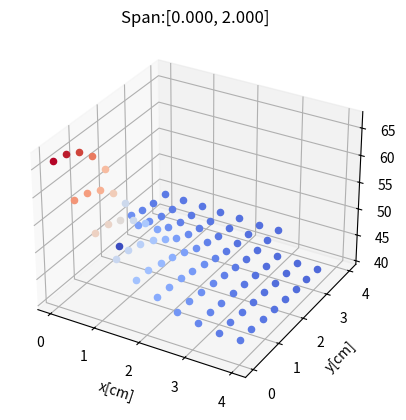

Here is the Python script that generated this plot: (Note: this script raises an exception after producing the figure.)
import numpy as np
from numpy import linalg as LA
import matplotlib.pyplot as plt
from mpl_toolkits import mplot3d
import time

def createAMatrix(n, m, LSpan, Lx, Ly, H, K, delta):
    A = np.zeros((n*m, m*n))
    hx = Lx/(m - 1)
    hy = Ly/(n -1)
    for j in range(n):
        for i in range(m):
            eqNr = i + j*m
            if((j==(n-1)) and (i != 0) and (i != (m-1))):               #Top
                A[eqNr, eqNr]       = ((2*hy*H)/K) - 3
                A[eqNr, eqNr - m]   = 4
                A[eqNr, eqNr - 2*m] = -1
            elif(( j==0 ) and (i != 0) and (i != (m-1))):               #Bottom
                A[eqNr, eqNr]       = ((2*hy*H)/K) - 3
                A[eqNr, eqNr + m]   = 4
                A[eqNr, eqNr + 2*m] = -1
            elif(( i==(m-1) )):                                         #Right
                A[eqNr, eqNr]       = ((2*hx*H)/K) - 3
                A[eqNr, eqNr - 1]   = 4
                A[eqNr, eqNr - 2]   = -1
            elif((i==0) and ((j*hy < LSpan[0]) or (j*hy > LSpan[1]))):  #Left
                A[eqNr, eqNr]       = ((2*hx*H)/K) - 3
                A[eqNr, eqNr + 1]   = 4
                A[eqNr, eqNr + 2]   = -1
            elif(i==0):                                                 #Power
                A[eqNr, eqNr]       = 3/(2*hx)
                A[eqNr, eqNr + 1]   = -4/(2*hx)
                A[eqNr, eqNr + 2]   = 1/(2*hx)
            else:                                                       #Base Plate
                A[eqNr, eqNr]       = -2*( (H/(K*delta)) + (1/(hx**2)) + (1/(hy**2)) )
                A[eqNr, eqNr-1]     = 1/(hx**2)
                A[eqNr, eqNr+1]     = 1/(hx**2)
                A[eqNr, eqNr+m]     = 1/(hy**2)
                A[eqNr, eqNr-m]     = 1/(hy**2)
    return A

def createAMatrixCut(cutN, cutM, n, m, LSpan, Lx, Ly, H, K, delta):
    A = np.zeros((n*m, m*n))
    hx = Lx/(m - 1)
    hy = Ly/(n -1)
    cutN += 1
    cutM += 1
    for j in range(n):
        for i in range(m):
            eqNr = i + j*m
            setSpecialCase = False
            if ((j >= (n-cutN)) or (i >= (m-cutM))): #Not regular
                setSpecialCase = True
                if((j > (n-cutN)) and (i > (m-cutM))): #air
                    A[eqNr, eqNr]       = 1
                elif( (j == (n-cutN)) and (i == (m-cutM))): #Base Plate
                    A[eqNr, eqNr]       = -2*( (H/(K*delta)) + (1/(hx**2)) + (1/(hy**2)) )
                    A[eqNr, eqNr-1]     = 1/(hx**2)
                    A[eqNr, eqNr+1]     = 1/(hx**2)
                    A[eqNr, eqNr+m]     = 1/(hy**2)
                    A[eqNr, eqNr-m]     = 1/(hy**2)
                elif( (j >= (n-cutN)) and (i == (m-cutM))): #Right
                    A[eqNr, eqNr]       = ((2*hx*H)/K) - 3
                    A[eqNr, eqNr - 1]   = 4
                    A[eqNr, eqNr - 2]   = -1
                elif( (j == (n-cutN)) and (i == (m-1))):    #Right (/top)
                    A[eqNr, eqNr]       = ((2*hx*H)/K) - 3
                    A[eqNr, eqNr - 1]   = 4
                    A[eqNr, eqNr - 2]   = -1
                elif( (j == (n-cutN)) and (i >= (m-cutM))): #Top
                    A[eqNr, eqNr]       = ((2*hy*H)/K) - 3
                    A[eqNr, eqNr - m]   = 4
                    A[eqNr, eqNr - 2*m] = -1
                else:
                    setSpecialCase = False
            if(not setSpecialCase):
                if((j==(n-1)) and (i != 0) and (i != (m-1))):               #Top
                    A[eqNr, eqNr]       = ((2*hy*H)/K) - 3
                    A[eqNr, eqNr - m]   = 4
                    A[eqNr, eqNr - 2*m] = -1
                elif(( j==0 ) and (i != 0) and (i != (m-1))):               #Bottom
                    A[eqNr, eqNr]       = ((2*hy*H)/K) - 3
                    A[eqNr, eqNr + m]   = 4
                    A[eqNr, eqNr + 2*m] = -1
                elif(( i==(m-1) )):                                         #Right
                    A[eqNr, eqNr]       = ((2*hx*H)/K) - 3
                    A[eqNr, eqNr - 1]   = 4
                    A[eqNr, eqNr - 2]   = -1
                elif((i==0) and ((j*hy < LSpan[0]) or (j*hy > LSpan[1]))):  #Left
                    A[eqNr, eqNr]       = ((2*hx*H)/K) - 3
                    A[eqNr, eqNr + 1]   = 4
                    A[eqNr, eqNr + 2]   = -1
                elif(i==0):                                                 #Power
                    A[eqNr, eqNr]       = 3/(2*hx)
                    A[eqNr, eqNr + 1]   = -4/(2*hx)
                    A[eqNr, eqNr + 2]   = 1/(2*hx)
                else:                                                       #Base Plate
                    A[eqNr, eqNr]       = -2*( (H/(K*delta)) + (1/(hx**2)) + (1/(hy**2)) )
                    A[eqNr, eqNr-1]     = 1/(hx**2)
                    A[eqNr, eqNr+1]     = 1/(hx**2)
                    A[eqNr, eqNr+m]     = 1/(hy**2)
                    A[eqNr, eqNr-m]     = 1/(hy**2)
    return A

def createBMatrix(n, m, LSpan, Ly, P, delta, K):
    B = np.zeros((m*n, 1))
    hy = Ly/(n)
    L = LSpan[1]-LSpan[0]
    for j in range(n):
        if (((j*hy >= LSpan[0]) and (j*hy <= LSpan[1]))):
            B[j*m] = (P)/(L*delta*K)

    return B

# def createBMatrixCut(cutN, cutM,n, m, LSpan, Ly, P, delta, K):
#     B = np.zeros((m*n-(cutN*cutM), 1))
#     hy = Ly/(n)
#     L = LSpan[1]-LSpan[0]
#     for j in range(n):
#         if (((j*hy >= LSpan[0]) and (j*hy <= LSpan[1]))):
#             B[j*m] = (P)/(L*delta*K)

#     for j in range(n-cutN):
#         for i in range(m-cutM):
#             eq = i + j*(m-cutM)
#             if ((i == 0) and ((j*hy >= LSpan[0]) and (j*hy <= LSpan[1]))):
#                 B[eq] = (P)/(L*delta*K)
        
#     return B




def prob3():
    Lx = 2
    Ly = 2
    delta = 0.1
    P = 5
    L = 2
    LSpan = [0, 2]
    K = 1.68
    H = 0.005
    m = 10
    n = 10
    A = createAMatrix(n, m, LSpan, Lx, Ly, H, K, delta)
    B = createBMatrix(n, m, LSpan, Ly, P, delta, K)
    V = LA.solve(A, B) + 20
    
    print("Temp_(0, 0) = {}, Temp_(0, Ly)".format(V[0], V[n*m]))
    fig = plt.figure()
    ax = plt.axes(projection='3d')
    x = np.linspace(0, Lx, m)
    y = np.linspace(0, Ly, n)
    X1, Y1 = np.meshgrid(x, y)
    ax.plot_surface(X1, Y1, V.reshape((n,m)), cmap='coolwarm', edgecolor='none')
    ax.set_xlabel(xlabel='x[cm]')
    ax.set_ylabel(ylabel='y[cm]')
    ax.set_zlabel(zlabel='temperature[°C]')
    plt.show()



def prob4():
    Lx = 2
    Ly = 2
    delta = 0.1
    P = 5
    L = 2
    LSpan = [0, 2]
    K = 1.68
    H = 0.005
    compareIndex = 0
    totalValues = 9
    nmMatrix = np.zeros((totalValues, totalValues))
    V_ref = LA.solve(createAMatrix(100, 100, LSpan, Lx, Ly, H, K, delta), createBMatrix(100, 100, LSpan, Ly, P, delta, K))
    V_ref_compare = V_ref[0]

    for i in range(totalValues):
        for ii in range(totalValues):
            time_to_compare = time.time()
            n = 10*(i + 1)
            m = 10*(ii + 1)
            V = LA.solve(createAMatrix(n, m, LSpan, Lx, Ly, H, K, delta), createBMatrix(n, m, LSpan, Ly, P, delta, K))
            nmMatrix[i, ii] = V[compareIndex] - V_ref_compare
            if nmMatrix[i, ii] < 0.01 and time.time()-time_to_compare <= 0.5:
                print("m={}, n={}: V[0]={:.2f}, diff={:.2f},time={:.2f}".format(m, n, V[compareIndex, 0], nmMatrix[i, ii], time.time()-time_to_compare))
    
    # error_array = np.zeros((totalValues**2,1))
    # for i in range(totalValues):
    #     for ii in range(totalValues):
    #         eq = ii + (i*totalValues)
    #         error_array[eq,0] = nmMatrix[i, ii] - V_ref_compare


    fig = plt.figure()
    ax = plt.axes(projection='3d')
    allM = np.linspace(0, totalValues*10, totalValues)
    allN = np.linspace(0, totalValues*10, totalValues)
    M1, N1 = np.meshgrid(allM, allN)
    print(M1.shape)
    print(N1.shape)
    ax.plot_surface(M1, N1, nmMatrix, cmap='coolwarm', edgecolor='none')
    ax.set_xlabel(xlabel='M')
    ax.set_ylabel(ylabel='N')
    ax.set_zlabel(zlabel='Deviation in (0,0)[°C]')
    plt.show()


def prob5():
    Lx = 4
    Ly = 4
    L = 2
    LSpan = [0, 2]
    delta = 0.1
    P = 5
    K = 1.68
    H = 0.005
    n = 10
    m = 10
    A = createAMatrix(n, m, LSpan, Lx, Ly, H, K, delta)
    B = createBMatrix(n, m, LSpan, Ly, P, delta, K)
    V = LA.solve(A, B) + 20
    print(V[0])

    fig = plt.figure()
    ax = plt.axes(projection='3d')
    x = np.linspace(0, Lx, m)
    y = np.linspace(0, Ly, n)
    X1, Y1 = np.meshgrid(x, y)
    ax.plot_surface(X1, Y1, V.reshape((n,m)), cmap='coolwarm', edgecolor='none')
    ax.set_xlabel(xlabel='x[cm]')
    ax.set_ylabel(ylabel='y[cm]')
    ax.set_zlabel(zlabel='temperature[°C]')
    plt.show()



def prob6():
    Lx = 4
    Ly = 4
    L = 2
    delta = 0.1
    P = 5
    K = 1.68
    H = 0.005
    n = 10
    m = 10
    LSpansTries = 20
    LSpansEnd = np.linspace(L, Ly, LSpansTries)
    maxTemp = np.zeros((LSpansTries, 1))
    for i in range(LSpansTries):
        LSpan = [LSpansEnd[i]-L, LSpansEnd[i]]
        A = createAMatrix(n, m, LSpan, Lx, Ly, H, K, delta)
        B = createBMatrix(n, m, LSpan, Ly, P, delta, K)
        V = LA.solve(A, B) + 20
        fig = plt.figure()
        ax = plt.axes(projection='3d')
        x = np.linspace(0, Lx, m)
        y = np.linspace(0, Ly, n)
        X1, Y1 = np.meshgrid(x, y)
        ax.plot_surface(X1, Y1, V.reshape((n,m)), cmap='coolwarm', edgecolor='none')
        ax.set_xlabel(xlabel='x[cm]')
        ax.set_ylabel(ylabel='y[cm]')
        ax.set_zlabel(zlabel='temperature[°C]')
        ax.set_title("Span:[{:.3f}, {:.3f}]".format(LSpan[0], LSpan[1]))
        fig.savefig("hrafnljoti/proj3Fig/prob6_[{:.3f}, {:.3f}].png".format(LSpan[0], LSpan[1]))
        maxTemp[i] = np.max(V)
        # plt.show()
        plt.close(fig)

    bestIndex = np.argmin(maxTemp)
    print("Best span: [{}, {}]: maxTemp = {}".format(LSpansEnd[bestIndex]-L, LSpansEnd[bestIndex], maxTemp[bestIndex]))
    return bestIndex, LSpansEnd




def findHighestTemp(P, LSpan, K):
    Lx = 4
    Ly = 4
    L = 2
    delta = 0.1
    H = 0.005
    n = 10
    m = 10
    A = createAMatrix(n, m, LSpan, Lx, Ly, H, K, delta)
    B = createBMatrix(n, m, LSpan, Ly, P, delta, K)
    V = LA.solve(A, B) + 20
    return np.max(V) - 100


def bisection(f,a,b,tol,LSpan, K):
    if f(a, LSpan, K)*f(b, LSpan, K) >= 0:
        print("Bisection method fails.")
        return None
    else:
        fa=f(a,LSpan, K)
        while (b-a)/2>tol:
            c=(a+b)/2
            fc=f(c,LSpan, K)
            if fc==0:break
            if fc*fa<0:
                b=c
            else:
                a=c
                fa=fc
    return((a+b)/2)

# def bisection2(P, a, b, tol):



def findHighestPowerBeforeLimit(tempLimit, tol, LSpan, K):
    Lx = 4
    Ly = 4
    delta = 0.1
    H = 0.005
    n = 10
    m = 10
    #Preform exponential increase of P until max temperature becomes more than limit. To get upper limit(b)
    P_b = 2
    maxTemp = 0
    while maxTemp <= tempLimit:
        P_b = P_b*2
        V = LA.solve(createAMatrix(n, m, LSpan, Lx, Ly, H, K, delta), createBMatrix(n, m, LSpan, Ly, P_b, delta, K))
        maxTemp = np.max(V)

    #Preform exponential decrease of P until max temperature becomes less than limit. To get lower limit(a)
    P_a = 2
    maxTemp = tempLimit
    while maxTemp > tempLimit:
        P_a = P_a/2
        V = LA.solve(createAMatrix(n, m, LSpan, Lx, Ly, H, K, delta), createBMatrix(n, m, LSpan, Ly, P_b, delta, K))
        maxTemp = np.max(V)

    maxP = bisection(findHighestTemp, P_a, P_b, tol, LSpan, K)
    return maxP


def prob7(bestIndex6, LSpansEnd6):
    Lx = 4
    Ly = 4
    L = 2
    LSpan = [LSpansEnd6[bestIndex6] - L, LSpansEnd6[bestIndex6]]
    delta = 0.1
    K = 1.68
    H = 0.005
    n = 10
    m = 10

    maxP = findHighestPowerBeforeLimit(100, 10**(-2), LSpan, K)
    V = LA.solve(createAMatrix(n, m, LSpan, Lx, Ly, H, K, delta), createBMatrix(n, m, LSpan, Ly, maxP, delta, K)) + 20
    maxTemp = np.max(V)
    print("Max Power={}, maxTemp={}".format(maxP, maxTemp))
    fig = plt.figure()
    ax = plt.axes(projection='3d')
    x = np.linspace(0, Lx, m)
    y = np.linspace(0, Ly, n)
    X1, Y1 = np.meshgrid(x, y)
    ax.plot_surface(X1, Y1, V.reshape((n,m)), cmap='coolwarm', edgecolor='none')
    ax.set_xlabel(xlabel='x[cm]')
    ax.set_ylabel(ylabel='y[cm]')
    ax.set_zlabel(zlabel='temperature[°C]')
    ax.set_title("Span:[{:.3f}, {:.3f}]".format(LSpan[0], LSpan[1]))
    plt.show()

def prob8(bestIndex6, LSpansEnd6):
    L = 2
    LSpan = [LSpansEnd6[bestIndex6] - L, LSpansEnd6[bestIndex6]]
    kRuns = 20
    K = np.linspace(1, 5, kRuns)
    highestPower = np.zeros((kRuns, 1))
    for i in range(kRuns):
        highestPower[i,0] = findHighestPowerBeforeLimit(100, 10**(-2), LSpan, K=K[i])
        print("K={}, Max Power={:.2f}".format(K[i], highestPower[i,0]))

    fig, ax = plt.subplots(1,1)
    ax.plot(K, highestPower, 'b-')
    ax.plot(K, highestPower, 'r*')
    ax.set_xlabel("K[W/cm◦C]")
    ax.set_ylabel("Max Power Before exceeding 100◦C[W]")
    plt.show()


def getOnlyPlate(V, n, m, cutN, cutM, Lx, Ly):
    hx = Lx/(m-1)
    hy = Ly/(n-1)
    V_plate = np.zeros((m*n-(cutM*cutN), 1))
    x_plate = np.zeros((m*n-(cutM*cutN), 1))
    y_plate = np.zeros((m*n-(cutM*cutN), 1))

    V_notch = np.zeros(((cutM*cutN), 1))
    x_notch = np.zeros(((cutM*cutN), 1))
    y_notch = np.zeros(((cutM*cutN), 1))
    y_cur = 0
    cntNot = 0
    for y in range(n):
        x_cur = 0
        for x in range(m):
            eq = x + y*m
            if (((y<(n-cutN)) or (x <(m-cutM)))):
                V_plate[eq-cntNot,0] = V[eq, 0]
                x_plate[eq-cntNot,0] = x_cur
                y_plate[eq-cntNot,0] = y_cur
            else:
                V_notch[cntNot,0] = V[eq, 0]
                x_notch[cntNot,0] = x_cur
                y_notch[cntNot,0] = y_cur
                cntNot +=1
            x_cur += hx
        y_cur += hy
    return [x_plate, y_plate, V_plate], [x_notch, y_notch, V_notch]

def prob6For9(cutN, cutM):
    Lx = 4
    Ly = 4
    L = 2
    delta = 0.1
    P = 5
    K = 1.68
    H = 0.005
    n = 10
    m = 10
    LSpansTries = 20
    LSpansEnd = np.linspace(L, Ly, LSpansTries)
    maxTemp = np.zeros((LSpansTries, 1))
    for i in range(LSpansTries):
        LSpan = [LSpansEnd[i]-L, LSpansEnd[i]]
        A = createAMatrixCut(cutN, cutM, n, m, LSpan, Lx, Ly, H, K, delta)
        B = createBMatrix(n, m, LSpan, Ly, P, delta, K)
        V = LA.solve(A, B) + 20
        plate, _ = getOnlyPlate(V, n, m, cutN, cutM, Lx, Ly)
        fig = plt.figure()
        ax = plt.axes(projection='3d')
        for ii in range(plate[2].size):
            ax.scatter(plate[0][ii], plate[1][ii], plate[2][ii], vmin=np.min(plate[2]), vmax=np.max(plate[2]), cmap='coolwarm', c=plate[2][ii])
        ax.set_xlabel(xlabel='x[cm]')
        ax.set_ylabel(ylabel='y[cm]')
        ax.set_zlabel(zlabel='temperature[°C]')
        ax.set_title("Span:[{:.3f}, {:.3f}]".format(LSpan[0], LSpan[1]))
        fig.savefig("hrafnljoti/proj3Fig/prob9.6_[{:.3f}, {:.3f}].png".format(LSpan[0], LSpan[1]))
        maxTemp[i] = np.max(plate[2])
        # plt.show()
        plt.close(fig)

    bestIndex = np.argmin(maxTemp)
    print("Best span: [{}, {}]: maxTemp = {}".format(LSpansEnd[bestIndex]-L, LSpansEnd[bestIndex], maxTemp[bestIndex]))
    return bestIndex, LSpansEnd

def findHighestTempFor9(P, LSpan, cutN, cutM):
    Lx = 4
    Ly = 4
    L = 2
    delta = 0.1
    K = 1.68
    H = 0.005
    n = 10
    m = 10
    A = createAMatrixCut(cutN, cutM,n, m, LSpan, Lx, Ly, H, K, delta)
    B = createBMatrix(n, m, LSpan, Ly, P, delta, K)
    V = LA.solve(A, B) + 20
    plate, _ = getOnlyPlate(V, n, m, cutN, cutM, Lx, Ly)
    return np.max(plate[2]) - 100


def bisectionFor9(f,a,b,tol,LSpan, cutN, cutM):
    if f(a, LSpan, cutN, cutM)*f(b, LSpan, cutN, cutM) >= 0:
        print("Bisection method fails.")
        return None
    else:
        fa=f(a,LSpan, cutN, cutM)
        while (b-a)/2>tol:
            c=(a+b)/2
            fc=f(c,LSpan, cutN, cutM)
            if fc==0:break
            if fc*fa<0:
                b=c
            else:
                a=c
                fa=fc
    return((a+b)/2)


def findHighestPowerBeforeLimitFor9(tempLimit, tol, LSpan, cutN, cutM):
    Lx = 4
    Ly = 4
    delta = 0.1
    K = 1.68
    H = 0.005
    n = 10
    m = 10
    #Preform exponential increase of P until max temperature becomes more than limit. To get upper limit(b)
    P_b = 2
    maxTemp = 0
    while maxTemp <= tempLimit:
        P_b = P_b*2
        V = LA.solve(createAMatrixCut(cutN, cutM, n, m, LSpan, Lx, Ly, H, K, delta), createBMatrix(n, m, LSpan, Ly, P_b, delta, K))
        plate, _ = getOnlyPlate(V, n, m, cutN, cutM, Lx, Ly)
        maxTemp = np.max(plate[2])

    #Preform exponential decrease of P until max temperature becomes less than limit. To get lower limit(a)
    P_a = 2
    maxTemp = tempLimit
    while maxTemp > tempLimit:
        P_a = P_a/2
        V = LA.solve(createAMatrixCut(cutN, cutM, n, m, LSpan, Lx, Ly, H, K, delta), createBMatrix(n, m, LSpan, Ly, P_b, delta, K))
        plate, _ = getOnlyPlate(V, n, m, cutN, cutM, Lx, Ly)
        maxTemp = np.max(plate[2])

    maxP = bisectionFor9(findHighestTempFor9, P_a, P_b, tol, LSpan, cutN, cutM)
    return maxP




def prob7For9(bestIndex, LSpansEnd, cutN, cutM):
    Lx = 4
    Ly = 4
    L = 2
    LSpan = [LSpansEnd[bestIndex] - L, LSpansEnd[bestIndex]]
    delta = 0.1
    K = 1.68
    H = 0.005
    n = 10
    m = 10

    maxP = findHighestPowerBeforeLimit(100, 10**(-2), LSpan, K)
    V = LA.solve(createAMatrixCut(cutN, cutM, n, m, LSpan, Lx, Ly, H, K, delta), createBMatrix(n, m, LSpan, Ly, maxP, delta, K)) + 20
    plate, _ = getOnlyPlate(V, n, m, cutN, cutM)
    maxTemp = np.max(plate[2])
    print("Max Power={}, maxTemp={}".format(maxP, maxTemp))
    fig = plt.figure()
    ax = plt.axes(projection='3d')
    for i in range(plate[2].size):
        ax.scatter(plate[0][i], plate[1][i], plate[2][i], vmin=np.min(plate[2]), vmax=np.max(plate[2]), cmap='coolwarm', c=plate[2][i])
    ax.set_xlabel(xlabel='x[cm]')
    ax.set_ylabel(ylabel='y[cm]')
    ax.set_zlabel(zlabel='temperature[°C]')
    ax.set_title("Span:[{:.3f}, {:.3f}]".format(LSpan[0], LSpan[1]))
    plt.show()
    


def prob9():
    Lx = 2
    Ly = 2
    delta = 0.1
    P = 5
    L = 2
    LSpan = [0, 2]
    K = 1.68
    H = 0.005
    m = 10
    n = 10
    cutM = 3
    cutN = 2
    # A = createAMatrixCut(cutN, cutM, n, m, LSpan, Lx, Ly, H, K, delta)
    # B = createBMatrix(n, m, LSpan, Ly, P, delta, K)
    # V = LA.solve(A, B) + 20
    # print(V.shape)
    # eq = 5 + 7*m
    # for i in range(n):
    #     for ii in range(m):
    #         eq2 = ii + i*m
    #         print(A[eq, eq2], end=' ')
    #     print()


    bestIndex, LSpansEnd = prob6For9(cutN, cutM)
    prob7For9(bestIndex, LSpansEnd, cutN, cutM)



    # plate, notch = getOnlyPlate(V, n, m, cutN, cutM, Lx, Ly)
    # #both
    # fig0 = plt.figure()
    # x = np.linspace(0, Lx, m)
    # y = np.linspace(0, Ly, n)
    # X1, Y1 = np.meshgrid(x, y)
    # ax0 = plt.axes(projection='3d')
    # ax0.plot_surface(X1, Y1, V.reshape((n,m)), cmap='coolwarm', edgecolor='none')
    # ax0.set_xlabel(xlabel='x[cm]')
    # ax0.set_ylabel(ylabel='y[cm]')
    # ax0.set_zlabel(zlabel='temperature[°C]')
    # #plate
    # fig = plt.figure()
    # ax = plt.axes(projection='3d')
    # for i in range(plate[2].size):
    #     ax.scatter(plate[0][i], plate[1][i], plate[2][i], vmin=np.min(plate[2]), vmax=np.max(plate[2]), cmap='coolwarm', c=plate[2][i])
    # ax.set_xlabel(xlabel='x[cm]')
    # ax.set_ylabel(ylabel='y[cm]')
    # ax.set_zlabel(zlabel='temperature[°C]')
    # #Notch
    # fig2  = plt.figure()
    # ax2 = plt.axes(projection='3d')
    # ax2.scatter(notch[0], notch[1], notch[2])
    # # ax.plot_surface(X1, Y1, V.reshape((n,m)), cmap='coolwarm', edgecolor='none')
    # ax2.set_xlabel(xlabel='x[cm]')
    # ax2.set_ylabel(ylabel='y[cm]')
    # ax2.set_zlabel(zlabel='temperature[°C]')
    # plt.show()



def test():
    bestIndex6, LSpansEnd6 = prob6()
    Lx = 4
    Ly = 4
    L = 2
    LSpan = [LSpansEnd6[bestIndex6] - L, LSpansEnd6[bestIndex6]]
    delta = 0.1
    H = 0.005
    n = 10
    m = 10
    P = 10
    P_runs = 200
    P_range = np.linspace(-1000, 1000, P_runs)
    K_range = np.linspace(1, 5, 10)

    fig, ax = plt.subplots(1,1)
    for j in range(10):
        K = K_range[j]
        tempMatrix = np.zeros((P_runs, 1))
        for i in range(P_range.size):
            A = createAMatrix(n, m, LSpan, Lx, Ly, H, K, delta)
            B = createBMatrix(n, m, LSpan, Ly, P_range[i], delta, K)
            V = LA.solve(A, B) + 20
            tempMatrix[i] = np.max(V)

        # A = createAMatrix(n, m, LSpan, Lx, Ly, H, K, delta)
        # B = createBMatrix(n, m, L, Lx, P, delta, K)
        # V = LA.solve(A, B) + 20
        # print(np.max(V))

        ax.plot(P_range, tempMatrix, label="K={}".format(K))
        ax.set_xlabel("P")
        ax.set_ylabel("Temp")




    ax.axhline(y=0, color='k', linestyle="--")
    ax.legend()
    plt.show()

    # fig = plt.figure()
    # ax = plt.axes(projection='3d')
    # x = np.linspace(0, Lx, m)
    # y = np.linspace(0, Ly, n)
    # X1, Y1 = np.meshgrid(x, y)
    # ax.plot_surface(X1, Y1, V.reshape((n,m)), cmap='coolwarm', edgecolor='none')
    # ax.set_xlabel(xlabel='x[cm]')
    # ax.set_ylabel(ylabel='y[cm]')
    # ax.set_zlabel(zlabel='temperature[°C]')
    # plt.show()



if __name__ == "__main__":
    # prob3()
    # prob4()
    # prob5()
    # prob6()
    prob9()
    # m = 90
    # n = 30




# def createAMatrix2(n, m, L, Lx, Ly, H, K, delta):
#     A = np.zeros((n*m+1, m*m+1))
#     hx = Lx/(m- 1)
#     hy = Ly/(n -1 )
#     for j in range(1, n+1):
#         for i in range(1, m+1):
#             if((j==1) and (i != 1) and (i != m)):     #Top
#                 A[i+(j-1)*m, i]       = ((2*hy*H)/K) + 3
#                 A[i+(j-1)*m, i + m]   = -4
#                 A[i+(j-1)*m, i + 2*m] = 1
#             elif(( j==n ) and (i != 1) and (i != m)):  #Bottom
#                 A[i+(j-1)*m, i]       = ((2*hy*H)/K) - 3
#                 A[i+(j-1)*m, i + m]   = 4
#                 A[i+(j-1)*m, i + 2*m] = -1
#             elif(( i==m )):                            #Right
#                 A[i+(j-1)*m, m + (j-1)*m] = ((2*hy*H)/K) + 3
#                 if((m + 0 + (j-1)*m) < (m*n -1)):
#                     A[i+(j-1)*m, m + 1 + (j-1)*m] = -4
#                 if((m + 1 + (j-1)*m) < (m*n -1)):
#                     A[i+(j-1)*m, m + 2 + (j-1)*m] = 1
#             elif((i==1) and (hx*i < L)):               #Left
#                 A[i+(j-1)*m, 1 + (j-1)*m] = ((2*hy*H)/K) - 3
#                 A[i+(j-1)*m, 2 + (j-1)*m] = 4
#                 A[i+(j-1)*m, 3 + (j-1)*m] = -1
#             elif(i==1):                                #Power
#                 A[i+(j-1)*m, 1 + (j-1)*m] = 3
#                 A[i+(j-1)*m, 2 + (j-1)*m] = -4
#                 A[i+(j-1)*m, 3 + (j-1)*m] = 1
#             else:                                      #Base Plate
#                 A[i+(j-1)*m, i+(j-1)*m] = -(2*(hy**2)) - (2*(hx**2)) - (2*(hx**2)*(hy**2)*((2*H)/(K*delta)))
#                 A[i+(j-1)*m, i-1+(j-1)*m] = hy**2
#                 A[i+(j-1)*m, i+1+(j-1)*m] = hy**2
#                 A[i+(j-1)*m, i+(j-2)*m]   = hx**2
#                 A[i+(j-1)*m, i+j*m]       = hx**2
#     # print(A)
#     # print(A.shape)

#     tempStr = ""
#     j = 2 + (1-1)*m
#     for ii in range(1, m+1):
#         for iii in range(1, n+1):
#             i = ii+(iii-1)*m
#             tempStr += str(A[j, i]) + " "
#         tempStr += 'XXX\n'
#     print("{}".format(tempStr))
#     print()

#     A = A[1:n*m+1, 1:n*m+1]
#     # print(A)
#     # print(A.shape)

#     return A